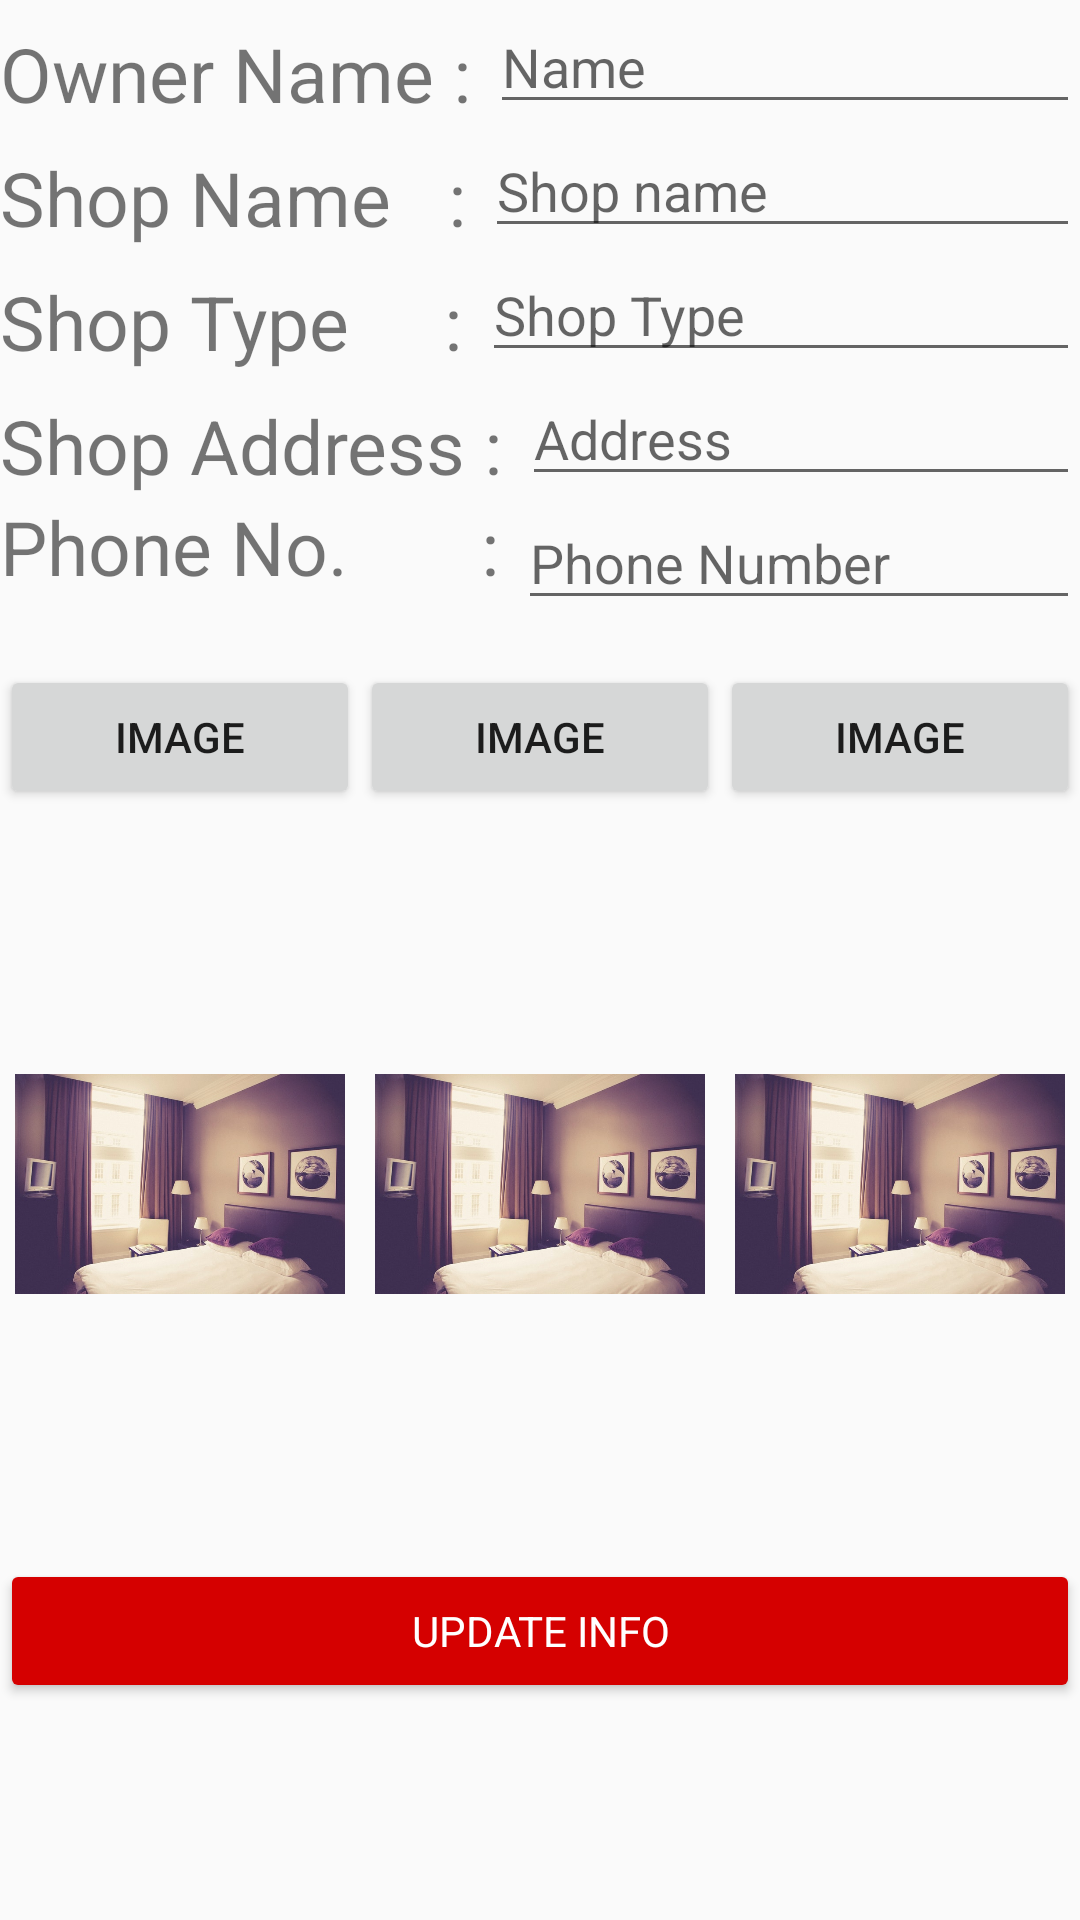

The Android layout XML behind this screen, and the referenced resources:
<!-- AndroidManifest.xml: application theme AppTheme -->
<!-- res/layout/activity_update_vendor_info.xml -->
<?xml version="1.0" encoding="utf-8"?>
<ScrollView xmlns:android="http://schemas.android.com/apk/res/android"
    android:layout_width="match_parent"
    android:layout_height="match_parent"
    xmlns:app="http://schemas.android.com/apk/res-auto">
<RelativeLayout

    android:layout_width="match_parent"
    android:layout_height="match_parent">

    <TextView
        android:id="@+id/vnam"
        android:layout_width="wrap_content"
        android:layout_height="wrap_content"
        android:layout_above="@+id/shpnm"
        android:layout_alignParentStart="true"
        android:text="Owner Name : "
        android:textSize="25sp" />

    <EditText
        android:id="@+id/vendorname"
        android:ems="15"
        android:layout_centerHorizontal="true"
        android:layout_toRightOf="@+id/vnam"
        android:layout_width="wrap_content"
        android:layout_height="wrap_content"
        android:hint="Name"/>

    <TextView
        android:id="@+id/snam"
        android:layout_width="wrap_content"
        android:layout_height="wrap_content"
        android:layout_above="@+id/shptyp"
        android:layout_alignParentStart="true"
        android:text="Shop Name   : "
        android:textSize="25sp" />

    <EditText
        android:id="@+id/shpnm"
        android:ems="15"
        android:layout_toRightOf="@id/snam"
        android:layout_centerHorizontal="true"
        android:layout_below="@+id/vendorname"
        android:layout_width="wrap_content"
        android:layout_height="wrap_content"
        android:hint="Shop name"/>

    <TextView
        android:id="@+id/styp"
        android:layout_width="wrap_content"
        android:layout_height="wrap_content"
        android:layout_above="@+id/vendoradd"
        android:layout_alignParentStart="true"
        android:text="Shop Type     : "
        android:textSize="25sp" />
    <EditText
        android:id="@+id/shptyp"
        android:ems="15"
        android:layout_toRightOf="@id/styp"
        android:layout_centerHorizontal="true"
        android:layout_below="@+id/shpnm"
        android:layout_width="wrap_content"
        android:layout_height="wrap_content"
        android:hint="Shop Type"/>

    <TextView
        android:id="@+id/addr"
        android:layout_width="wrap_content"
        android:layout_height="wrap_content"
        android:layout_above="@+id/vendorphno"
        android:layout_alignParentStart="true"
        android:text="Shop Address : "
        android:textSize="25sp" />

    <EditText
        android:id="@+id/vendoradd"
        android:layout_width="wrap_content"
        android:layout_height="wrap_content"
        android:layout_alignParentEnd="true"
        android:layout_below="@+id/shptyp"
        android:ems="15"
        android:hint="Address"
        android:layout_toRightOf="@id/addr"/>
    <TextView
        android:layout_width="wrap_content"
        android:layout_height="wrap_content"
        android:id="@+id/phn"
        android:text="Phone No.       : "
        android:textSize="25sp"
        android:layout_below="@id/addr"/>
    <EditText
        android:id="@+id/vendorphno"
        android:ems="15"
        android:layout_centerHorizontal="true"
        android:layout_below="@+id/vendoradd"
        android:layout_width="wrap_content"
        android:layout_height="wrap_content"
        android:hint="Phone Number"
        android:layout_toRightOf="@id/phn"
        android:inputType="phone"/>
    <LinearLayout
        android:id="@+id/container"
        android:layout_width="match_parent"
        android:layout_height="wrap_content"
        android:orientation="horizontal"
        android:layout_below="@+id/vendorphno"
        android:layout_marginTop="15dp">

        <Button
            android:id="@+id/image1"
            android:text="Image"
            android:layout_weight="2"
            android:layout_width="wrap_content"
            android:layout_height="wrap_content"
            android:onClick="pick1"/>
        <Button
            android:id="@+id/image2"
            android:text="Image"
            android:layout_weight="2"
            android:layout_width="wrap_content"
            android:layout_height="wrap_content"
            android:onClick="pick2"/>
        <Button
            android:id="@+id/image3"
            android:text="Image"
            android:layout_weight="2"
            android:layout_width="wrap_content"
            android:layout_height="wrap_content"
            android:onClick="pick3"/>

    </LinearLayout>
    <LinearLayout
        android:layout_width="match_parent"
        android:layout_height="250dp"
        android:id="@+id/piclot"
        android:layout_below="@id/container"
        android:orientation="horizontal">
        <ImageView
            android:padding="5dp"
            android:id="@+id/imageView1"
            android:layout_width="0dp"
            android:layout_weight="1"
            android:layout_height="match_parent"
            android:layout_alignStart="@+id/vendorphno"
            android:layout_below="@+id/container"
            app:srcCompat="@drawable/hotel" />
        <ImageView
            android:padding="5dp"
            android:id="@+id/imageView2"
            android:layout_width="0dp"
            android:layout_weight="1"
            android:layout_height="match_parent"
            android:layout_alignStart="@+id/vendorphno"
            android:layout_below="@+id/container"
            app:srcCompat="@drawable/hotel" />
        <ImageView
            android:padding="5dp"
            android:id="@+id/imageView3"
            android:layout_width="0dp"
            android:layout_weight="1"
            android:layout_height="match_parent"
            android:layout_alignStart="@+id/vendorphno"
            android:layout_below="@+id/container"
            app:srcCompat="@drawable/hotel" />
    </LinearLayout>

    <Button
        android:id="@+id/updinfo"
        android:layout_below="@id/piclot"
        android:layout_width="match_parent"
        android:layout_height="wrap_content"
        android:backgroundTint="@color/colorPrimary"
        android:text="Update info"
        android:textColor="@color/white"
        android:fontFamily="sans-serif" />

    <ProgressBar
        android:id="@+id/progressBar"
        android:visibility="invisible"
        style="?android:attr/progressBarStyle"
        android:layout_width="wrap_content"
        android:layout_height="wrap_content"
        android:layout_alignTop="@+id/styp"
        android:layout_centerHorizontal="true"
        android:layout_marginTop="12dp" />

</RelativeLayout>
</ScrollView>
<!-- resources referenced by this layout -->
<resources>
  <color name="colorPrimary">#d50000</color>
  <!-- drawable hotel: png bitmap (drawable, 59271 bytes) -->
  <style name="AppTheme" parent="Theme.AppCompat.Light.DarkActionBar">
          
          <item name="colorPrimary">@color/colorPrimary</item>
          <item name="colorPrimaryDark">@color/colorPrimaryDark</item>
          <item name="colorAccent">@color/colorAccent</item>
      </style>
  <color name="colorPrimaryDark">#ff5131</color>
  <color name="colorAccent">#c20000</color>
  <!-- not gathered from this repository: default colours our renderer supplied (Android Studio template values) -->
  <color name="white">#FFFFFFFF</color>
</resources>
